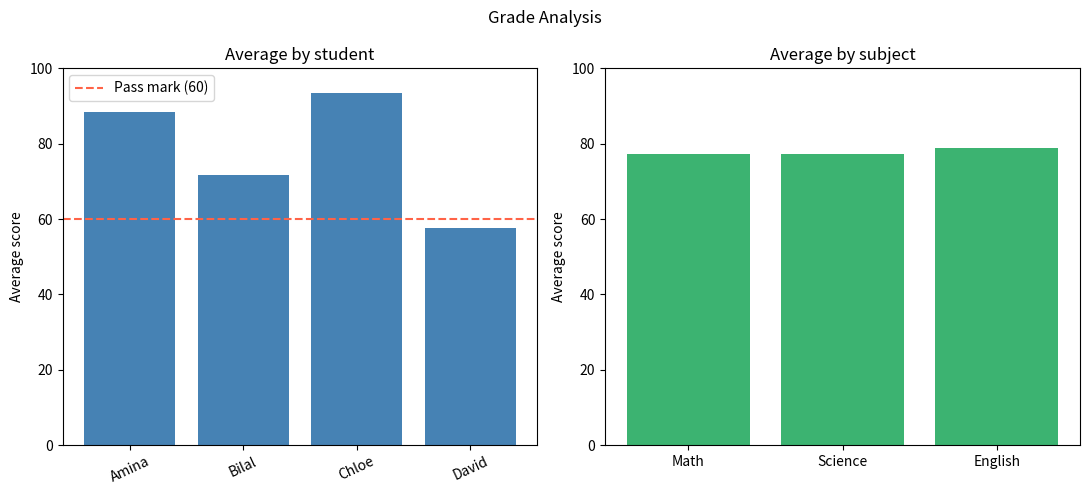

Write Python code to recreate this figure.
"""Analyze a small student gradebook using NumPy."""

from __future__ import annotations

import argparse
from dataclasses import dataclass
from pathlib import Path

import matplotlib.pyplot as plt
import numpy as np
from numpy.typing import NDArray


@dataclass(frozen=True)
class GradeReport:
    student_averages: NDArray[np.float64]
    subject_averages: NDArray[np.float64]
    top_student: str
    passing_students: NDArray[np.str_]


def plot_report(
    student_names: NDArray[np.str_],
    subject_names: NDArray[np.str_],
    report: GradeReport,
    pass_mark: float,
    output_path: Path,
    show: bool = True,
) -> None:
    """Save charts of student and subject averages, optionally displaying them."""
    figure, (student_axis, subject_axis) = plt.subplots(1, 2, figsize=(11, 5))

    student_axis.bar(student_names, report.student_averages, color="steelblue")
    student_axis.axhline(
        pass_mark, color="tomato", linestyle="--", label=f"Pass mark ({pass_mark:g})"
    )
    student_axis.set_title("Average by student")
    student_axis.set_ylabel("Average score")
    student_axis.set_ylim(0, 100)
    student_axis.tick_params(axis="x", rotation=25)
    student_axis.legend()

    subject_axis.bar(subject_names, report.subject_averages, color="mediumseagreen")
    subject_axis.set_title("Average by subject")
    subject_axis.set_ylabel("Average score")
    subject_axis.set_ylim(0, 100)

    figure.suptitle("Grade Analysis")
    figure.tight_layout()
    figure.savefig(output_path, dpi=150)
    if show:
        plt.show()
    plt.close(figure)


def analyze_grades(
    student_names: NDArray[np.str_],
    subject_names: NDArray[np.str_],
    grades: NDArray[np.float64],
    pass_mark: float = 60.0,
) -> GradeReport:
    """Calculate average scores and identify top and passing students."""
    if student_names.ndim != 1 or subject_names.ndim != 1:
        raise ValueError("Student and subject names must be one-dimensional.")
    if grades.shape != (student_names.size, subject_names.size):
        raise ValueError("Grades must have one row per student and one column per subject.")
    if student_names.size == 0 or subject_names.size == 0:
        raise ValueError("At least one student and one subject are required.")
    if not np.isfinite(grades).all() or np.any((grades < 0) | (grades > 100)):
        raise ValueError("Grades must be finite numbers between 0 and 100.")
    if not np.isfinite(pass_mark) or not 0 <= pass_mark <= 100:
        raise ValueError("The pass mark must be between 0 and 100.")

    student_averages = grades.mean(axis=1)
    subject_averages = grades.mean(axis=0)
    passing_students = student_names[student_averages >= pass_mark]

    return GradeReport(
        student_averages=student_averages,
        subject_averages=subject_averages,
        top_student=str(student_names[int(np.argmax(student_averages))]),
        passing_students=passing_students,
    )


def main() -> None:
    parser = argparse.ArgumentParser(description="Analyze a sample student gradebook.")
    parser.add_argument(
        "--pass-mark",
        type=float,
        default=60.0,
        help="Minimum student average required to pass (default: 60).",
    )
    parser.add_argument(
        "--plot-path",
        type=Path,
        default=Path("grade_report.png"),
        help="File path for the saved graph (default: grade_report.png).",
    )
    args = parser.parse_args()

    students = np.array(["Amina", "Bilal", "Chloe", "David"])
    subjects = np.array(["Math", "Science", "English"])
    grades = np.array(
        [
            [88, 92, 85],
            [72, 65, 78],
            [95, 91, 94],
            [54, 61, 58],
        ],
        dtype=np.float64,
    )
    report = analyze_grades(students, subjects, grades, args.pass_mark)

    print("Student averages:")
    for student, average in zip(students, report.student_averages):
        print(f"  {student}: {average:.1f}")

    print("\nSubject averages:")
    for subject, average in zip(subjects, report.subject_averages):
        print(f"  {subject}: {average:.1f}")

    print(f"\nTop student: {report.top_student}")
    print(
        f"Passing students ({report.passing_students.size}): "
        f"{', '.join(report.passing_students.tolist()) or 'None'}"
    )
    plot_report(students, subjects, report, args.pass_mark, args.plot_path)
    print(f"\nGraph saved to: {args.plot_path}")


if __name__ == "__main__":
    main()
